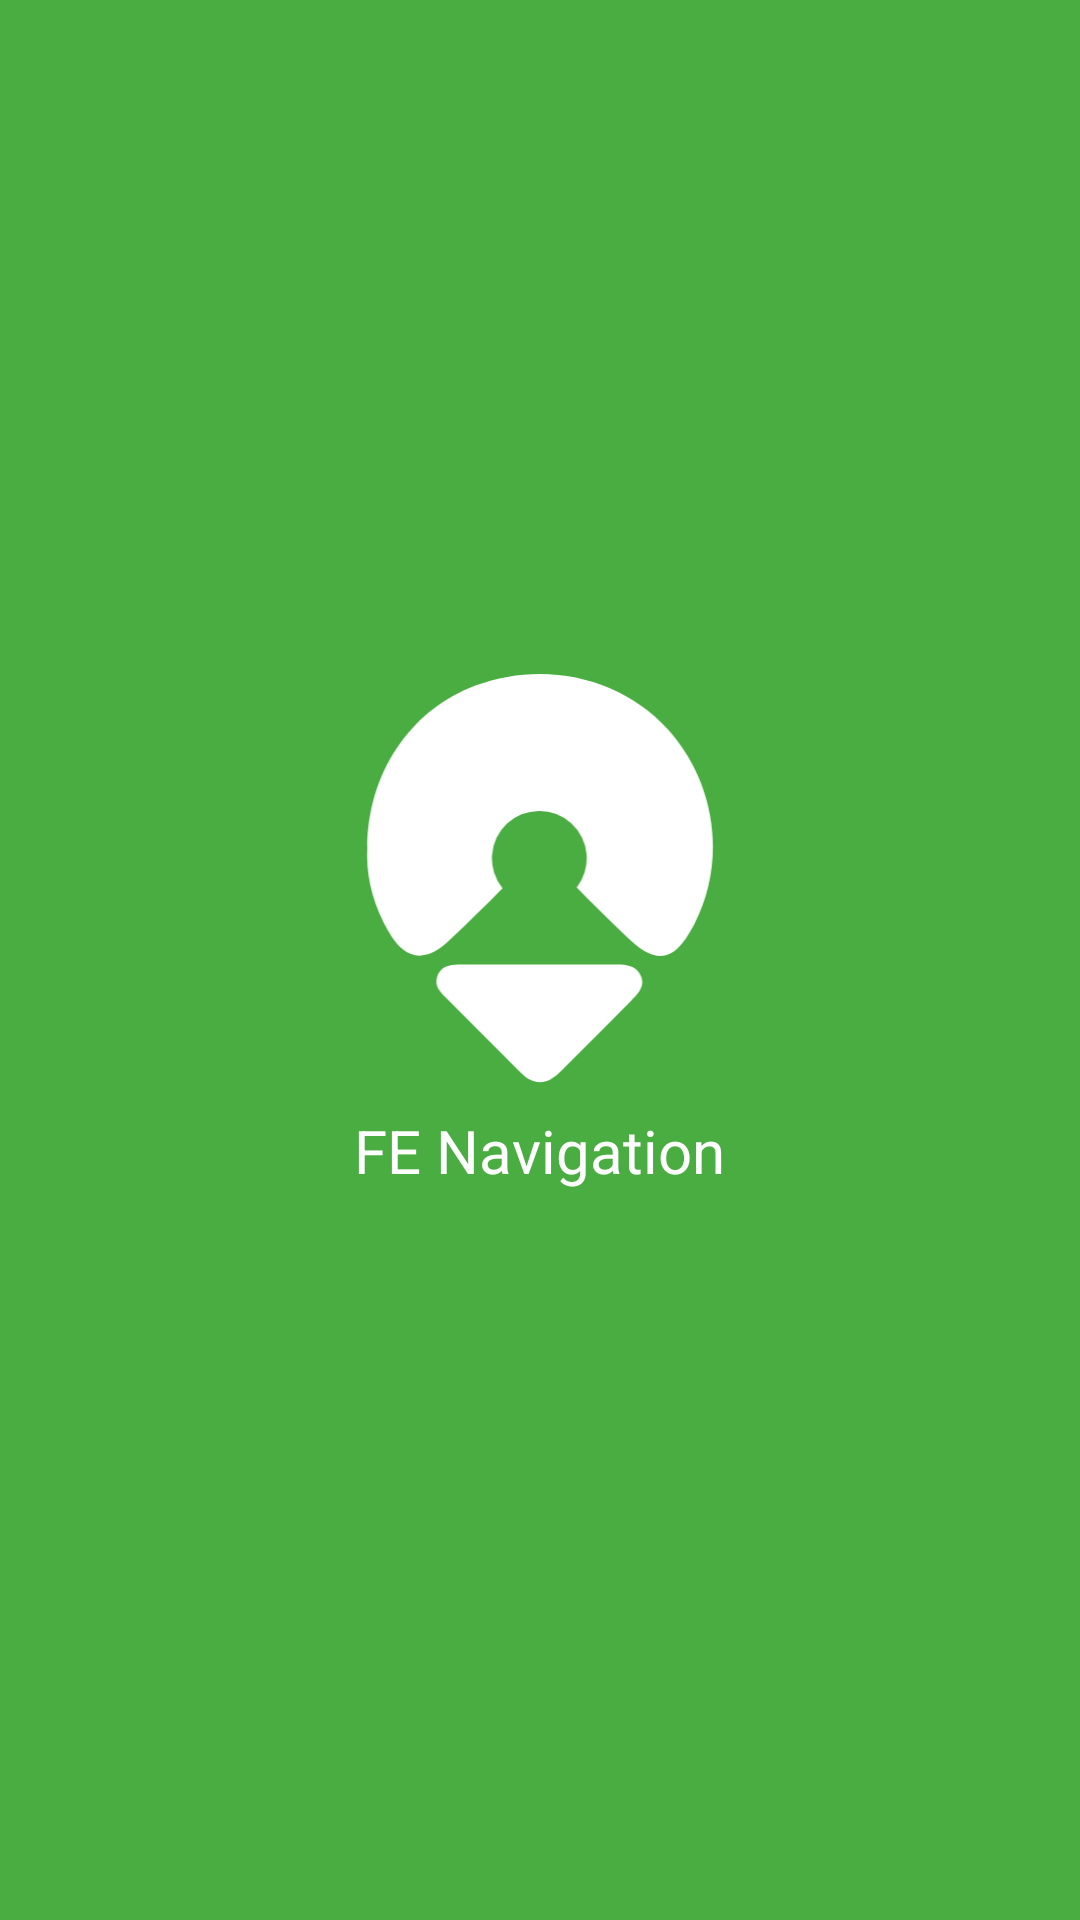

Here is an Android app screen rendered from its layout file. Give the layout XML and the strings, colors and styles it references.
<!-- AndroidManifest.xml: application theme Theme.FENavigation -->
<!-- res/layout/activity_splash_screen.xml -->
<?xml version="1.0" encoding="utf-8"?>
<layout xmlns:android="http://schemas.android.com/apk/res/android"
    xmlns:app="http://schemas.android.com/apk/res-auto"
    xmlns:tools="http://schemas.android.com/tools">
    <data>
        <import type="android.view.View" />
        <variable
            name="splashviewmodel"
            type="com.wevois.fenavigation.viewmodels.SplashViewModel" />
    </data>
    <LinearLayout
        android:layout_width="match_parent"
        android:layout_height="match_parent"
        android:background="@color/colorPrimary"
        android:gravity="center"
        android:orientation="vertical"
        tools:context=".views.SplashScreen">
        <LinearLayout
            android:id="@+id/layout"
            android:layout_width="wrap_content"
            android:layout_height="wrap_content"
            android:gravity="center"
            android:orientation="vertical">
            <ImageView
                android:layout_width="150dp"
                android:layout_height="150dp"
                app:srcCompat="@drawable/ic_app_logo"/>
            <TextView
                android:layout_width="wrap_content"
                android:layout_height="50dp"
                android:text="FE Navigation"
                android:textColor="#fff"
                android:textSize="20dp"/>
        </LinearLayout>
    </LinearLayout>
</layout>
<!-- resources referenced by this layout -->
<resources>
  <color name="colorPrimary">#4aad41</color>
  <!-- drawable ic_app_logo (drawable) -->
  <vector xmlns:android="http://schemas.android.com/apk/res/android"
      android:width="167.211dp"
      android:height="194.383dp"
      android:viewportWidth="167.211"
      android:viewportHeight="194.383">
    <path
        android:pathData="M150.052,114.352c-8.45,16.3 -16.27,17.7 -29.17,5.06 -7.18,-7.03 -14.46,-13.97 -21.42,-21.19a20.473,20.473 0,1 0,-32.06 0.32c-7.37,7.64 -15.05,14.99 -22.7,22.35 -10.57,10.18 -19.28,9.069 -26.53,-3.681 -6.4,-11.259 -9.71,-23.519 -9.1,-35.539 0,-32.58 18.43,-60.03 46.66,-70.63 29.55,-11.1 63,-3.47 83.1,18.93C159.672,53.202 164.172,87.102 150.052,114.352Z"
        android:fillColor="#fff"/>
    <path
        android:pathData="M82.702,131.511c11.429,-0.011 22.858,-0.064 34.286,0.018 3.883,0.028 7.918,0.533 9.9,4.427 2.416,4.754 -0.877,8.079 -3.839,11.09 -10.093,10.259 -20.373,20.334 -30.469,30.59 -5.786,5.876 -11.4,6.605 -17.488,0.446 -10.709,-10.841 -21.561,-21.54 -32.287,-32.364 -2.39,-2.412 -4.807,-5.086 -3.586,-8.9 1.416,-4.427 5.3,-5.2 9.2,-5.248C59.844,131.441 71.274,131.522 82.702,131.511Z"
        android:fillColor="#fff"/>
  </vector>
  <style name="Theme.FENavigation" parent="Theme.AppCompat.Light.NoActionBar">
          
          <item name="colorPrimary">@color/colorPrimary</item>
          <item name="colorPrimaryDark">@color/colorPrimaryDark</item>
          <item name="colorAccent">@color/colorAccent</item>
      </style>
  <color name="colorPrimaryDark">#338E2B</color>
  <color name="colorAccent">#1FC50D</color>
</resources>
